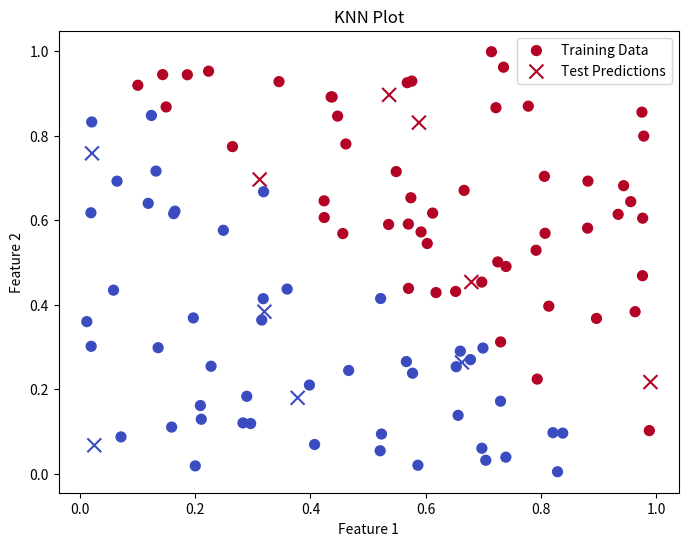

This chart was generated by the following Python code:
# k_nearest_neighbors
import numpy as np
import matplotlib.pyplot as plt

class KNN:
    def __init__(self, k=3):
        self.k = k

    def fit(self, X, y):
        self.X_train = X
        self.y_train = y

    def euclidean_distance(self, x1, x2):
        return np.sqrt(np.sum((x1 - x2) ** 2))

    def predict(self, X):
        y_pred = [self._predict(x) for x in X]
        return np.array(y_pred)

    def _predict(self, x):
        distances = [self.euclidean_distance(x, x_train) for x_train in self.X_train]
        k_indices = np.argsort(distances)[:self.k]
        k_nearest_labels = [self.y_train[i] for i in k_indices]
        most_common = np.bincount(k_nearest_labels).argmax()
        return most_common

def main():
    np.random.seed(0)
    X_train = np.random.rand(100, 2) # input with two features
    y_train = (X_train[:, 0] + X_train[:, 1] > 1).astype(int) # output with binary labels
    
    X_test = np.random.rand(10, 2)

    knn = KNN(k=3)
    knn.fit(X_train, y_train)

    y_pred = knn.predict(X_test)

    # accuracy
    correct_predictions = np.sum(y_pred == y_train[:10]) 
    total_predictions = len(y_pred)
    accuracy = correct_predictions / total_predictions
    print(f"Accuracy: {accuracy * 100:.2f}%")
    
    # plot
    plt.figure(figsize=(8, 6))
    plt.scatter(X_train[:, 0], X_train[:, 1], c=y_train, cmap='coolwarm', marker='o', s=50, label='Training Data')
    plt.scatter(X_test[:, 0], X_test[:, 1], c=y_pred, cmap='coolwarm', marker='x', s=100, label='Test Predictions')
    plt.xlabel('Feature 1')
    plt.ylabel('Feature 2')
    plt.legend()
    plt.title('KNN Plot')
    plt.show()

if __name__ == "__main__":
    main()
